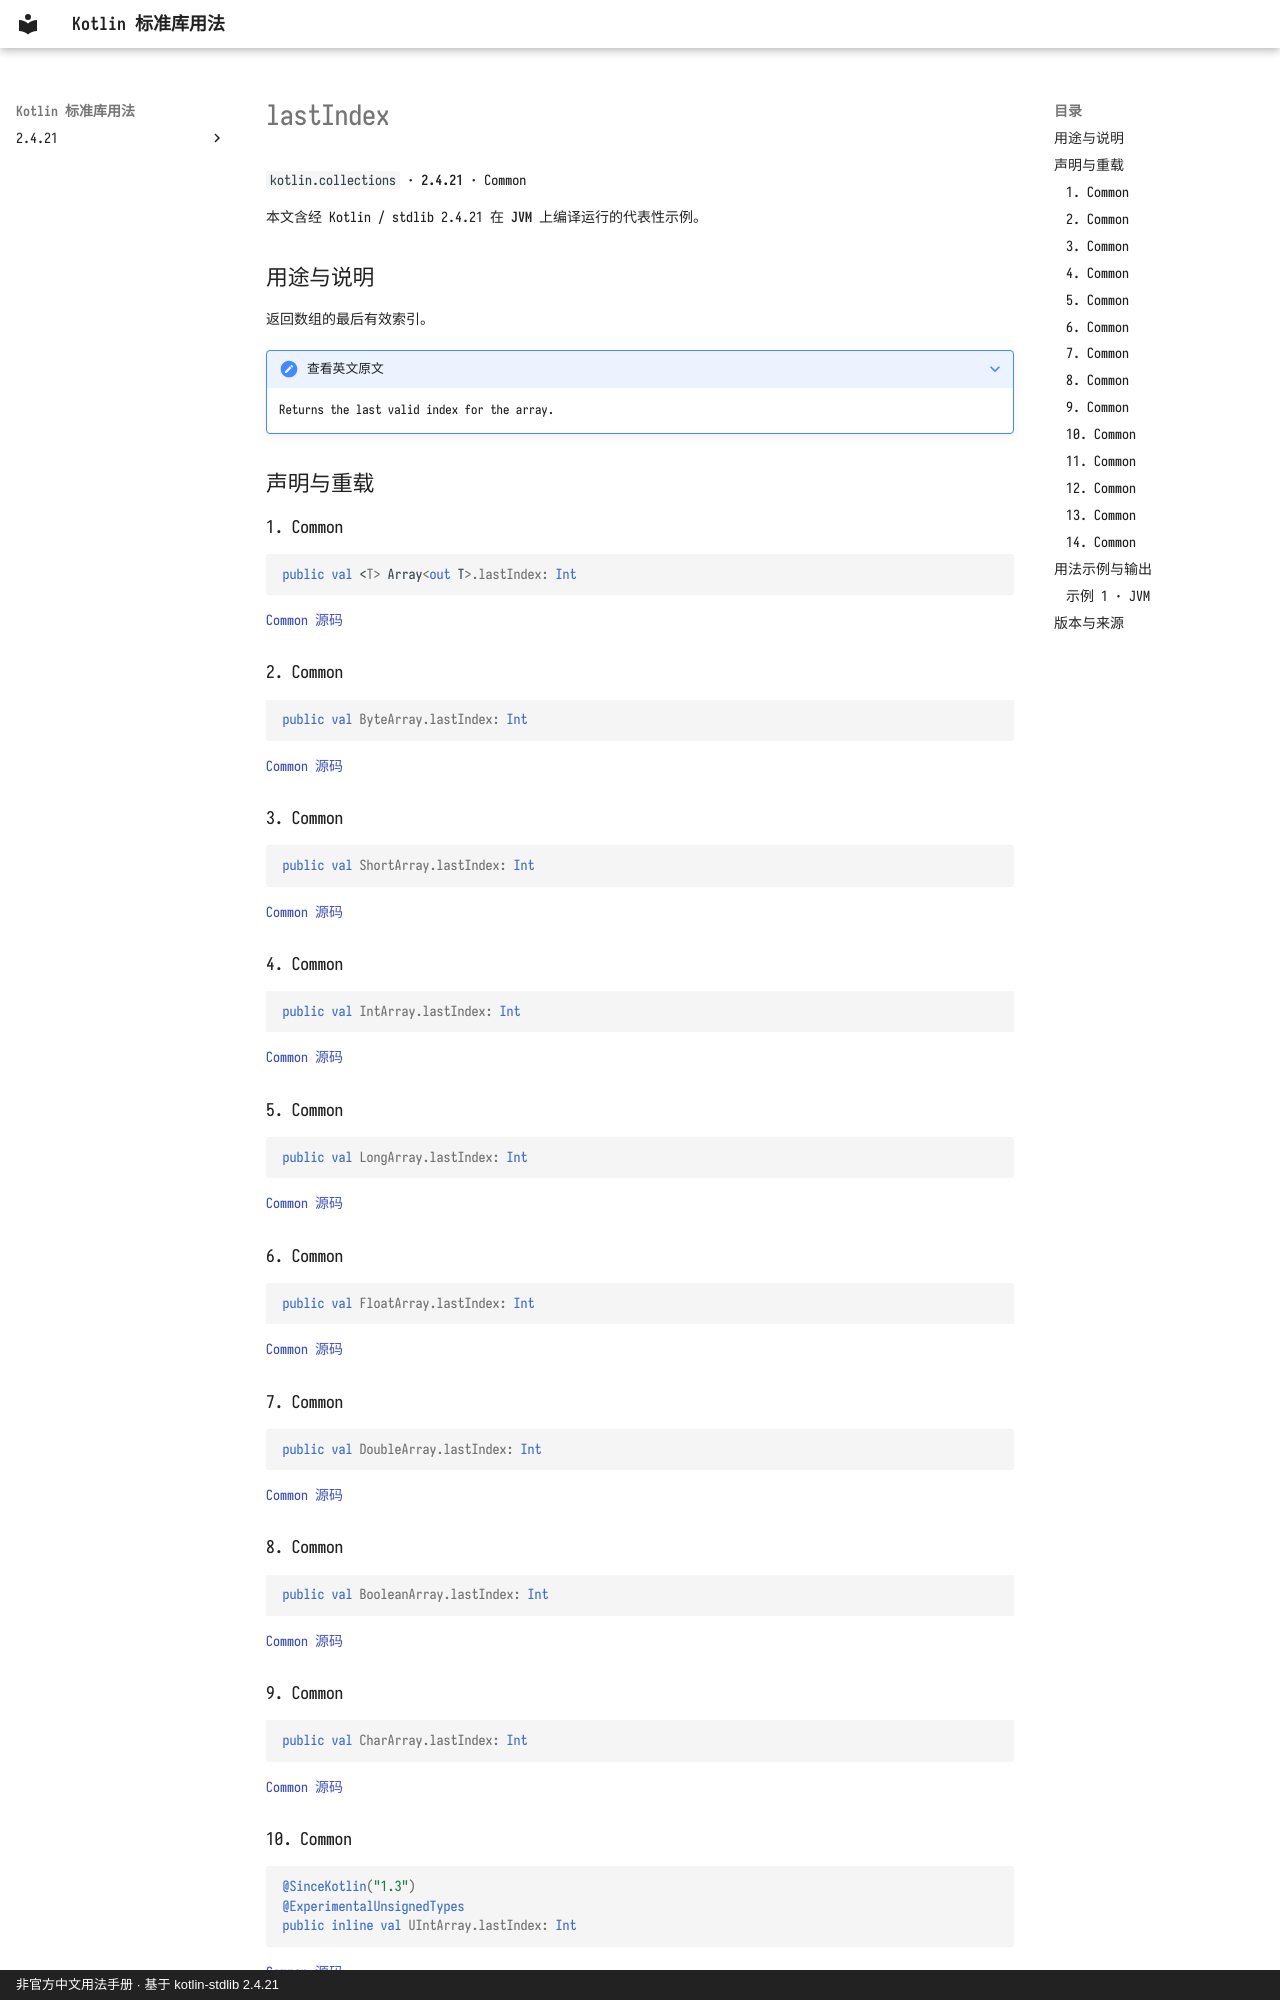

repository: oooooooko/kotlin-stdlib-docs · page: zh/api/kotlin.collections/lastindex--fe3fbb6d/index.html · generator: mkdocs · copyright: 非官方中文用法手册 · 基于 kotlin-stdlib 2.4.21

# lastIndex

`kotlin.collections` · **2.4.21** · Common

本文含经 Kotlin / stdlib 2.4.21 在 **JVM** 上编译运行的代表性示例。

## 用途与说明

返回数组的最后有效索引。

??? note "查看英文原文"

    Returns the last valid index for the array.

## 声明与重载

### 1. Common

```kotlin
public val <T> Array<out T>.lastIndex: Int
```

[Common 源码](https://github.com/JetBrains/kotlin/blob/v2.4.21/libraries/stdlib/common/src/generated/_Arrays.kt#L9486)

### 2. Common

```kotlin
public val ByteArray.lastIndex: Int
```

[Common 源码](https://github.com/JetBrains/kotlin/blob/v2.4.21/libraries/stdlib/common/src/generated/_Arrays.kt#L9492)

### 3. Common

```kotlin
public val ShortArray.lastIndex: Int
```

[Common 源码](https://github.com/JetBrains/kotlin/blob/v2.4.21/libraries/stdlib/common/src/generated/_Arrays.kt#L9498)

### 4. Common

```kotlin
public val IntArray.lastIndex: Int
```

[Common 源码](https://github.com/JetBrains/kotlin/blob/v2.4.21/libraries/stdlib/common/src/generated/_Arrays.kt#L9504)

### 5. Common

```kotlin
public val LongArray.lastIndex: Int
```

[Common 源码](https://github.com/JetBrains/kotlin/blob/v2.4.21/libraries/stdlib/common/src/generated/_Arrays.kt#L9510)

### 6. Common

```kotlin
public val FloatArray.lastIndex: Int
```

[Common 源码](https://github.com/JetBrains/kotlin/blob/v2.4.21/libraries/stdlib/common/src/generated/_Arrays.kt#L9516)

### 7. Common

```kotlin
public val DoubleArray.lastIndex: Int
```

[Common 源码](https://github.com/JetBrains/kotlin/blob/v2.4.21/libraries/stdlib/common/src/generated/_Arrays.kt#L9522)

### 8. Common

```kotlin
public val BooleanArray.lastIndex: Int
```

[Common 源码](https://github.com/JetBrains/kotlin/blob/v2.4.21/libraries/stdlib/common/src/generated/_Arrays.kt#L9528)

### 9. Common

```kotlin
public val CharArray.lastIndex: Int
```

[Common 源码](https://github.com/JetBrains/kotlin/blob/v2.4.21/libraries/stdlib/common/src/generated/_Arrays.kt#L9534)

### 10. Common

```kotlin
@SinceKotlin("1.3")
@ExperimentalUnsignedTypes
public inline val UIntArray.lastIndex: Int
```

[Common 源码](https://github.com/JetBrains/kotlin/blob/v2.4.21/libraries/stdlib/common/src/generated/_UArrays.kt#L4515)
